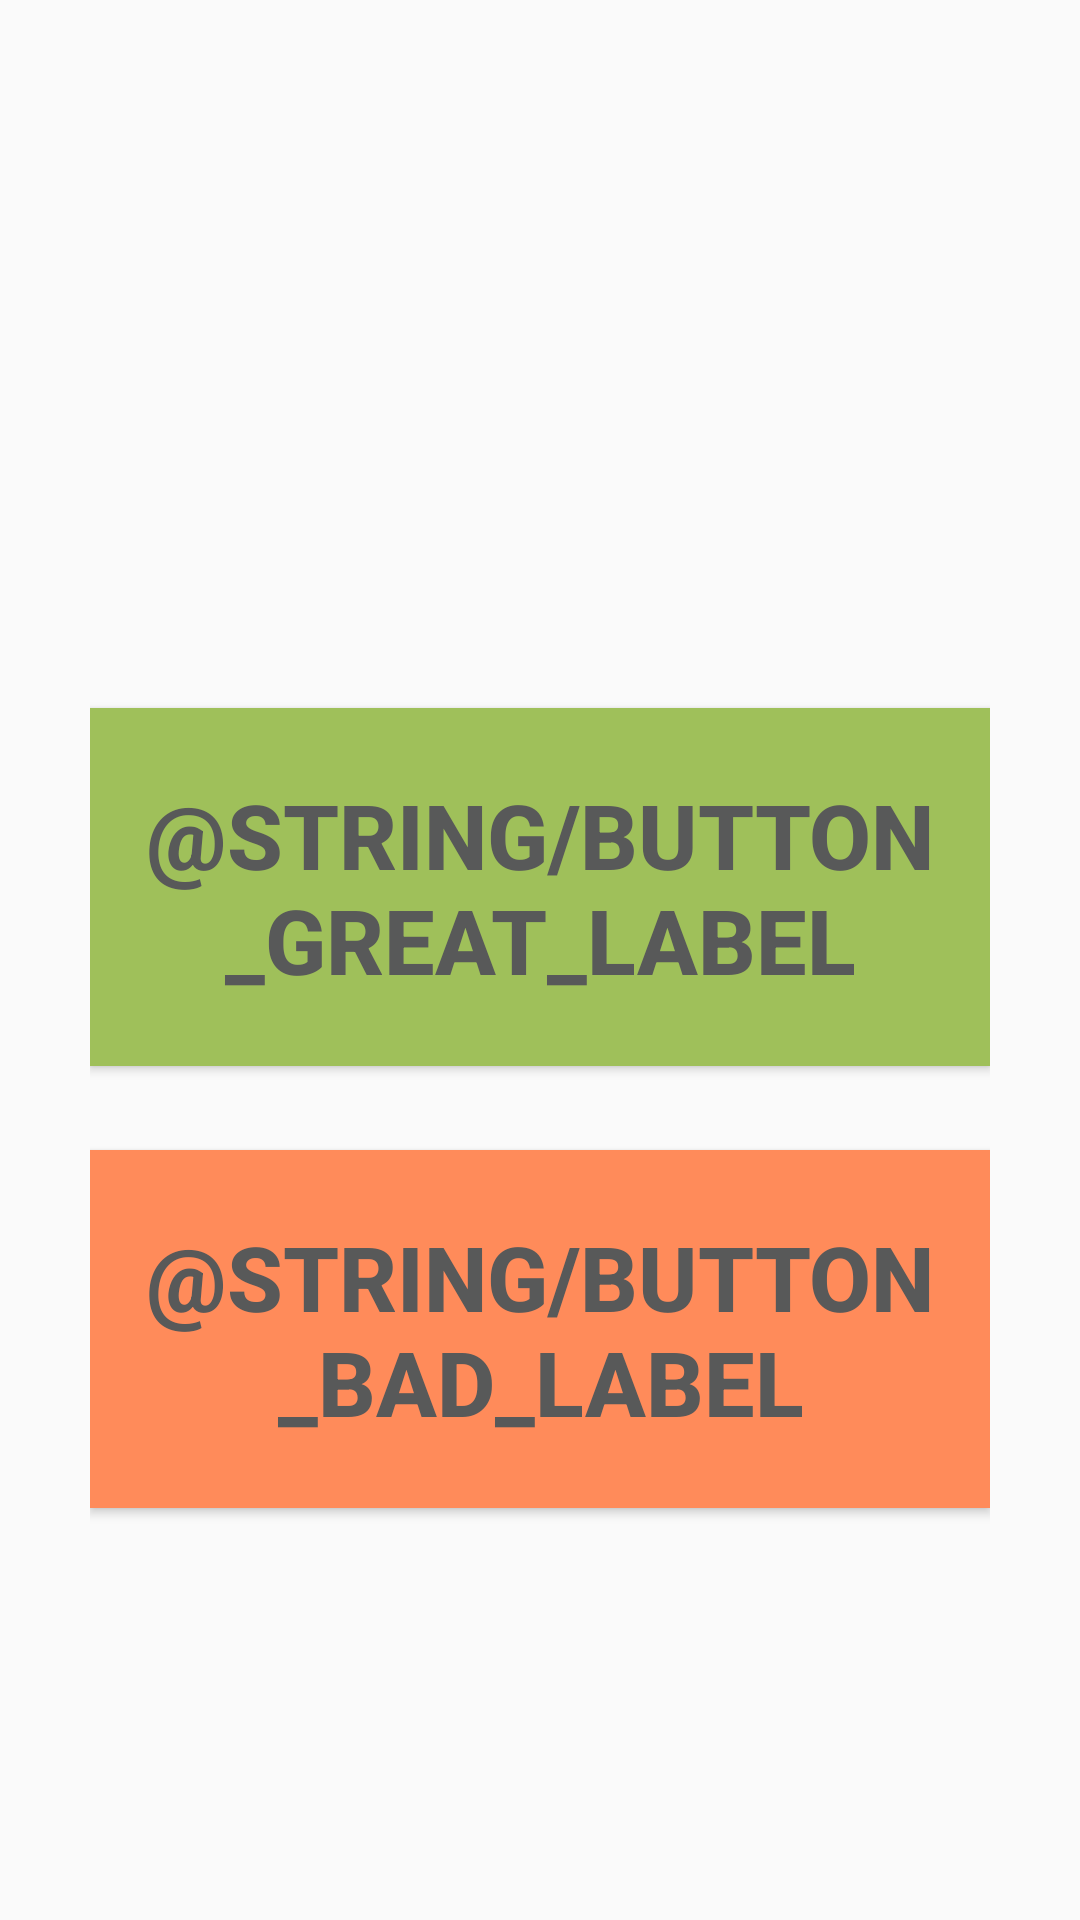

Layout XML and referenced resources for this Android screen:
<!-- AndroidManifest.xml: application theme AppTheme.EmptyActionBar.Light -->
<!-- res/layout/fragment_page.xml -->
<LinearLayout xmlns:android="http://schemas.android.com/apk/res/android"
             xmlns:tools="http://schemas.android.com/tools"
             android:layout_width="match_parent"
             android:layout_height="match_parent"
             android:orientation="vertical"
             android:gravity="center_horizontal"
             android:paddingTop="56dp"
             android:paddingBottom="56dp"
             android:paddingLeft="30dp"
             android:paddingRight="30dp"
             tools:context="sheyko.aleksey.restsurvey.PageFragment">

    <TextView
        android:layout_width="wrap_content"
        android:layout_height="wrap_content"
        android:id="@+id/questionTextView"
        android:textColor="#a2000000"
        android:textSize="45sp"
        android:gravity="center_horizontal"
        android:layout_marginTop="40dp"
        android:layout_marginBottom="40dp"
        tools:text="Was the food prepared to your liking?"
        android:paddingLeft="32dp"
        android:paddingRight="32dp"
        />

    <Button
        android:id="@+id/buttonGood"
        android:text="@string/button_great_label"
        style="@style/ChoiceButton"
        android:layout_marginTop="40dp"
        android:background="#9fc05a"/>

    <Button
        android:id="@+id/buttonBad"
        android:text="@string/button_bad_label"
        style="@style/ChoiceButton"
        android:background="#ff8b5a"/>

</LinearLayout>
<!-- resources referenced by this layout -->
<resources>
  <style name="ChoiceButton">
          <item name="android:layout_width">wrap_content</item>
          <item name="android:layout_height">wrap_content</item>
          <item name="android:textSize">30sp</item>
          <item name="android:textColor">#585959</item>
          <item name="android:paddingTop">22dp</item>
          <item name="android:paddingBottom">22dp</item>
          <item name="android:layout_marginBottom">28dp</item>
          <item name="android:background">@drawable/button_choice</item>
          <item name="android:textStyle">bold</item>
      </style>
  <style name="AppTheme.EmptyActionBar.Light" parent="@style/Theme.AppCompat.Light">
          <item name="actionBarStyle">@style/ActionBar.Empty.Light</item>
      </style>
  <!-- drawable button_choice (drawable) -->
  <?xml version="1.0" encoding="utf-8"?>
  <shape xmlns:android="http://schemas.android.com/apk/res/android">
  
      <gradient
          android:startColor="@android:color/white"
          android:endColor="#fff5f5f5"
          android:angle="270"/>
      <corners
          android:radius="4dp"/>
      <stroke
          android:color="#ffcecece"
          android:width="3dp"/>
      <size
          android:width="400dp"/>
  
  </shape>
  <style name="ActionBar.Empty.Light" parent="@style/Widget.AppCompat.Light.ActionBar.Solid.Inverse">
          <item name="background">@color/actionbar_empty_light</item>
          <item name="displayOptions">none</item>
      </style>
  <color name="actionbar_empty_light">#0e91a1</color>
</resources>
